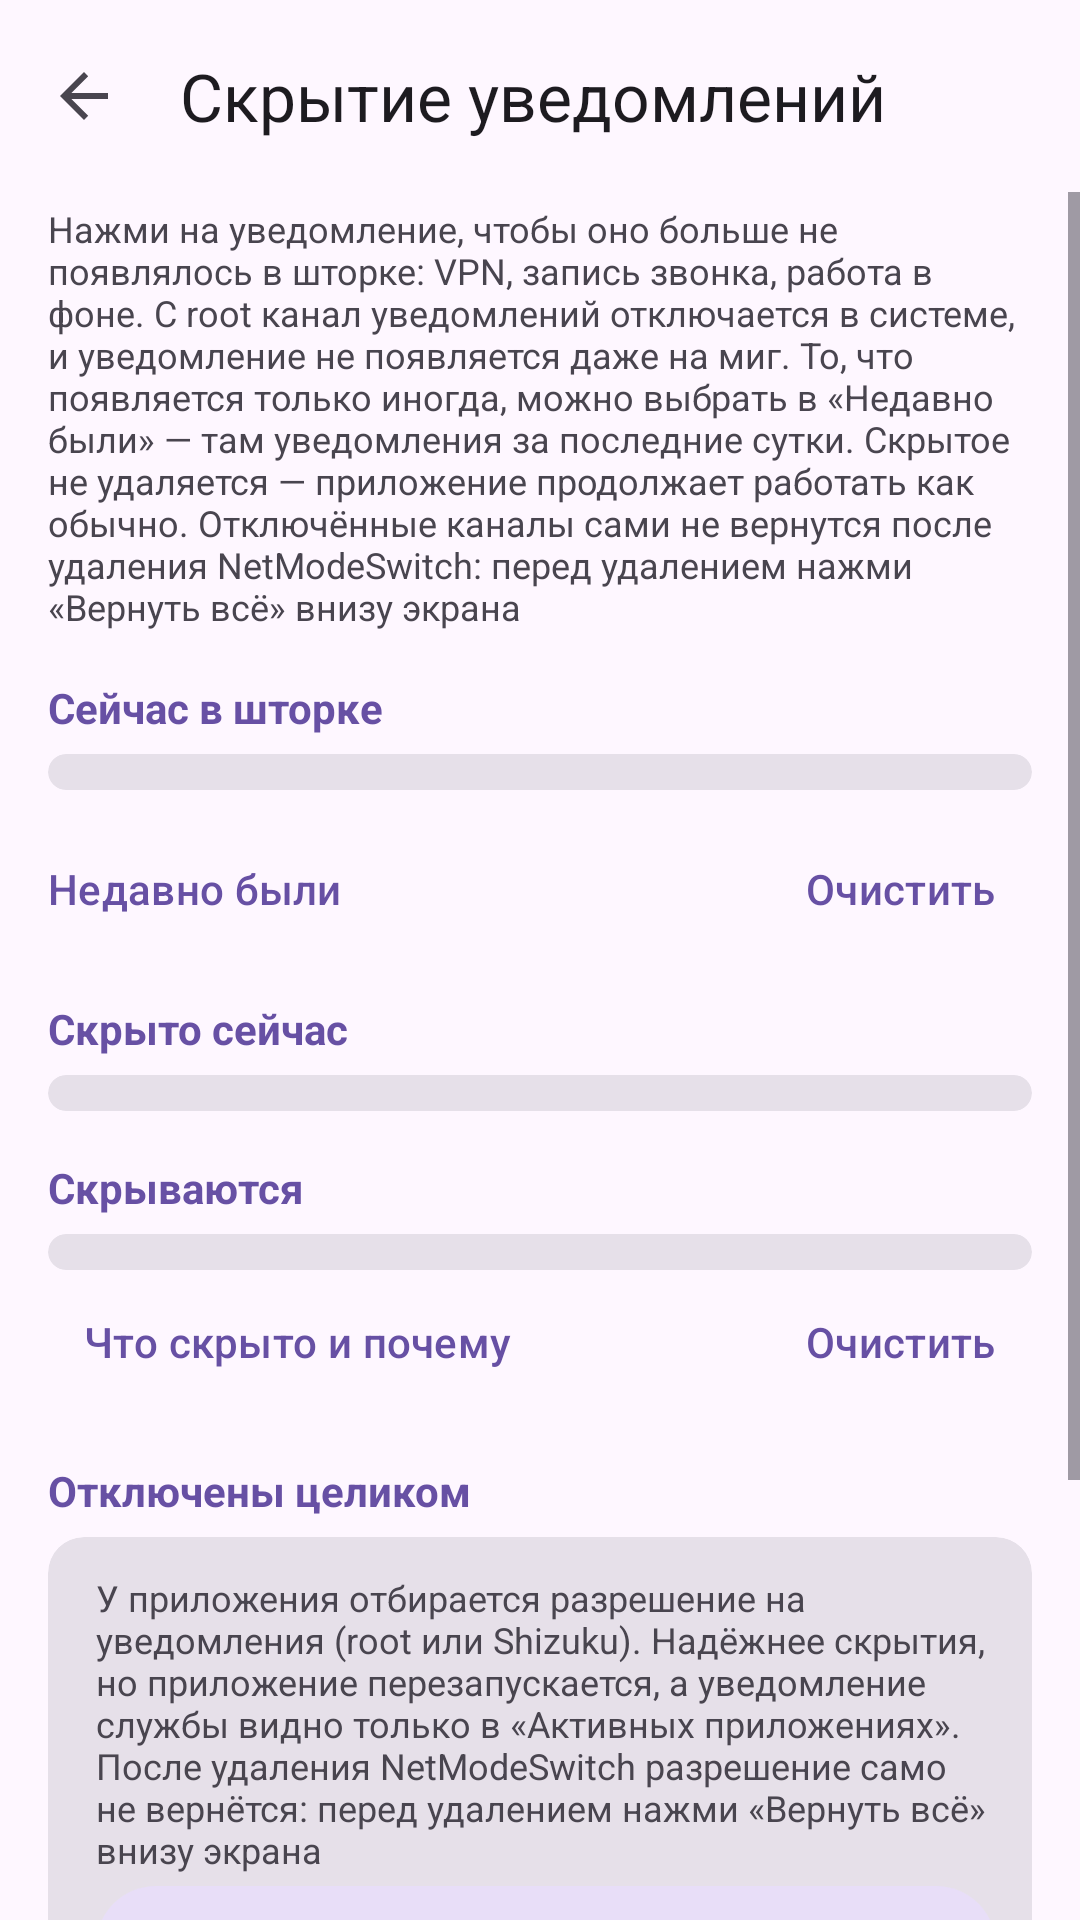

This screen was rendered from an Android layout file. Write that file and the resources it references.
<!-- AndroidManifest.xml: application theme Theme.NetModeSwitch -->
<!-- res/layout/activity_notif_hide.xml -->
<?xml version="1.0" encoding="utf-8"?>
<LinearLayout xmlns:android="http://schemas.android.com/apk/res/android"
    xmlns:app="http://schemas.android.com/apk/res-auto"
    android:layout_width="match_parent"
    android:layout_height="match_parent"
    android:fitsSystemWindows="true"
    android:orientation="vertical">

    <com.google.android.material.appbar.MaterialToolbar
        android:id="@+id/toolbar"
        android:layout_width="match_parent"
        android:layout_height="wrap_content"
        app:navigationIcon="?attr/homeAsUpIndicator"
        app:title="@string/hide_title" />

    <ScrollView
        android:layout_width="match_parent"
        android:layout_height="match_parent"
        android:clipToPadding="false">

        <LinearLayout
            android:layout_width="match_parent"
            android:layout_height="wrap_content"
            android:orientation="vertical"
            android:paddingStart="16dp"
            android:paddingEnd="16dp"
            android:paddingBottom="24dp">

            <TextView
                style="@style/NMS.Hint"
                android:layout_marginTop="4dp"
                android:text="@string/hide_hint" />

            <TextView
                android:id="@+id/restoreStatus"
                style="@style/NMS.Hint"
                android:textColor="?attr/colorError"
                android:visibility="gone" />

            <com.google.android.material.button.MaterialButton
                android:id="@+id/retryRestore"
                style="@style/NMS.PickButton"
                android:text="@string/hide_retry_restore"
                android:visibility="gone" />

            
            <LinearLayout
                android:id="@+id/noAccess"
                android:layout_width="match_parent"
                android:layout_height="wrap_content"
                android:layout_marginTop="12dp"
                android:orientation="vertical"
                android:visibility="gone">

                <TextView
                    style="@style/NMS.Hint"
                    android:textColor="?attr/colorError"
                    android:text="@string/hide_no_access" />

                <com.google.android.material.button.MaterialButton
                    android:id="@+id/grant"
                    style="@style/NMS.PickButton"
                    android:layout_marginTop="6dp"
                    android:text="@string/hide_grant" />
            </LinearLayout>

            <TextView
                style="@style/NMS.Section"
                android:text="@string/hide_sec_shade" />

            <com.google.android.material.card.MaterialCardView style="@style/NMS.Card">

                <LinearLayout
                    android:id="@+id/shadeList"
                    android:layout_width="match_parent"
                    android:layout_height="wrap_content"
                    android:orientation="vertical" />
            </com.google.android.material.card.MaterialCardView>

            <LinearLayout
                android:layout_width="match_parent"
                android:layout_height="wrap_content"
                android:gravity="center_vertical"
                android:orientation="horizontal">

                <com.google.android.material.button.MaterialButton
                    android:id="@+id/recentToggle"
                    style="@style/Widget.Material3.Button.TextButton"
                    android:layout_width="0dp"
                    android:layout_height="wrap_content"
                    android:layout_marginTop="6dp"
                    android:layout_weight="1"
                    android:gravity="start|center_vertical"
                    android:minHeight="48dp"
                    android:paddingStart="0dp"
                    android:text="@string/hide_sec_recent"
                    app:icon="@drawable/ic_expand"
                    app:iconGravity="start" />

                <com.google.android.material.button.MaterialButton
                    android:id="@+id/recentClear"
                    style="@style/Widget.Material3.Button.TextButton"
                    android:layout_width="wrap_content"
                    android:layout_height="wrap_content"
                    android:layout_marginTop="6dp"
                    android:text="@string/hide_recent_clear" />
            </LinearLayout>

            <com.google.android.material.card.MaterialCardView
                android:id="@+id/recentCard"
                style="@style/NMS.Card"
                android:visibility="gone">

                <LinearLayout
                    android:layout_width="match_parent"
                    android:layout_height="wrap_content"
                    android:orientation="vertical">

                    <com.google.android.material.textfield.TextInputLayout
                        android:layout_width="match_parent"
                        android:layout_height="wrap_content"
                        android:hint="@string/hide_history_search"
                        app:endIconMode="clear_text">
                        <com.google.android.material.textfield.TextInputEditText
                            android:id="@+id/historySearch"
                            android:layout_width="match_parent"
                            android:layout_height="wrap_content"
                            android:inputType="text"
                            android:singleLine="true" />
                    </com.google.android.material.textfield.TextInputLayout>

                    <LinearLayout
                        android:id="@+id/recentList"
                        android:layout_width="match_parent"
                        android:layout_height="wrap_content"
                        android:orientation="vertical" />
                </LinearLayout>
            </com.google.android.material.card.MaterialCardView>

            <TextView
                style="@style/NMS.Section"
                android:text="@string/hide_sec_hidden" />

            <com.google.android.material.card.MaterialCardView style="@style/NMS.Card">

                <LinearLayout
                    android:id="@+id/hiddenList"
                    android:layout_width="match_parent"
                    android:layout_height="wrap_content"
                    android:orientation="vertical" />
            </com.google.android.material.card.MaterialCardView>

            <TextView
                style="@style/NMS.Section"
                android:text="@string/hide_sec_rules" />

            <com.google.android.material.card.MaterialCardView style="@style/NMS.Card">

                <LinearLayout
                    android:id="@+id/ruleList"
                    android:layout_width="match_parent"
                    android:layout_height="wrap_content"
                    android:orientation="vertical" />
            </com.google.android.material.card.MaterialCardView>

            <LinearLayout
                android:layout_width="match_parent"
                android:layout_height="wrap_content"
                android:gravity="center_vertical"
                android:orientation="horizontal">

                <com.google.android.material.button.MaterialButton
                    android:id="@+id/journalToggle"
                    style="@style/Widget.Material3.Button.TextButton"
                    android:layout_width="0dp"
                    android:layout_height="wrap_content"
                    android:layout_weight="1"
                    android:gravity="start|center_vertical"
                    android:minHeight="48dp"
                    android:text="@string/hide_journal_title"
                    app:icon="@drawable/ic_expand" />

                <com.google.android.material.button.MaterialButton
                    android:id="@+id/journalClear"
                    style="@style/Widget.Material3.Button.TextButton"
                    android:layout_width="wrap_content"
                    android:layout_height="wrap_content"
                    android:text="@string/hide_recent_clear" />
            </LinearLayout>

            <com.google.android.material.card.MaterialCardView
                android:id="@+id/journalCard"
                style="@style/NMS.Card"
                android:visibility="gone">
                <LinearLayout
                    android:layout_width="match_parent"
                    android:layout_height="wrap_content"
                    android:orientation="vertical">
                    <TextView
                        style="@style/NMS.Hint"
                        android:text="@string/hide_journal_hint" />
                    <LinearLayout
                        android:id="@+id/journalList"
                        android:layout_width="match_parent"
                        android:layout_height="wrap_content"
                        android:orientation="vertical" />
                </LinearLayout>
            </com.google.android.material.card.MaterialCardView>

            <TextView
                android:id="@+id/blockSection"
                style="@style/NMS.Section"
                android:text="@string/hide_sec_blocked" />

            <com.google.android.material.card.MaterialCardView
                android:id="@+id/blockCard"
                style="@style/NMS.Card">

                <LinearLayout
                    android:layout_width="match_parent"
                    android:layout_height="wrap_content"
                    android:orientation="vertical">

                    <TextView
                        style="@style/NMS.Hint"
                        android:layout_marginTop="6dp"
                        android:text="@string/hide_block_hint" />

                    <LinearLayout
                        android:id="@+id/blockList"
                        android:layout_width="match_parent"
                        android:layout_height="wrap_content"
                        android:orientation="vertical" />

                    <com.google.android.material.button.MaterialButton
                        android:id="@+id/blockPick"
                        style="@style/NMS.PickButton"
                        android:layout_marginBottom="6dp"
                        android:text="@string/hide_block_pick" />
                </LinearLayout>
            </com.google.android.material.card.MaterialCardView>

            <TextView
                style="@style/NMS.Hint"
                android:layout_marginTop="16dp"
                android:text="@string/hide_return_all_hint" />

            <com.google.android.material.button.MaterialButton
                android:id="@+id/returnAll"
                style="@style/NMS.PickButton"
                android:layout_marginBottom="6dp"
                android:text="@string/hide_return_all" />
        </LinearLayout>
    </ScrollView>
</LinearLayout>
<!-- resources referenced by this layout -->
<resources>
  <string name="hide_block_hint">У приложения отбирается разрешение на уведомления (root или Shizuku). Надёжнее скрытия, но приложение перезапускается, а уведомление службы видно только в «Активных приложениях». После удаления NetModeSwitch разрешение само не вернётся: перед удалением нажми «Вернуть всё» внизу экрана</string>
  <string name="hide_block_pick">Выбрать приложения</string>
  <string name="hide_grant">Включить доступ к уведомлениям</string>
  <string name="hide_hint">Нажми на уведомление, чтобы оно больше не появлялось в шторке: VPN, запись звонка, работа в фоне. С root канал уведомлений отключается в системе, и уведомление не появляется даже на миг. То, что появляется только иногда, можно выбрать в «Недавно были» — там уведомления за последние сутки. Скрытое не удаляется — приложение продолжает работать как обычно. Отключённые каналы сами не вернутся после удаления NetModeSwitch: перед удалением нажми «Вернуть всё» внизу экрана</string>
  <string name="hide_history_search">Поиск по приложению и уведомлению</string>
  <string name="hide_journal_hint">Последние 100 событий за сутки. Одинаковые события записываются не чаще раза в минуту. Отключённый через root канал не присылает уведомления — его состояние смотри в правиле. Журнал хранится на телефоне, без текста сообщений и не включается в резервную копию</string>
  <string name="hide_journal_title">Что скрыто и почему</string>
  <string name="hide_no_access">Нет доступа к уведомлениям — без него ничего не видно и не скрывается</string>
  <string name="hide_recent_clear">Очистить</string>
  <string name="hide_retry_restore">Повторить восстановление</string>
  <string name="hide_return_all">Вернуть всё и подготовить к удалению</string>
  <string name="hide_return_all_hint">Android не сообщает приложению о его удалении. Скрытые уведомления вернутся сами в течение 3 дней, а отключённые каналы и снятые разрешения — нет, их можно вернуть только здесь</string>
  <string name="hide_sec_blocked">Отключены целиком</string>
  <string name="hide_sec_hidden">Скрыто сейчас</string>
  <string name="hide_sec_recent">Недавно были</string>
  <string name="hide_sec_rules">Скрываются</string>
  <string name="hide_sec_shade">Сейчас в шторке</string>
  <string name="hide_title">Скрытие уведомлений</string>
  <style name="NMS.Card" parent="Widget.Material3.CardView.Filled">
          <item name="android:layout_width">match_parent</item>
          <item name="android:layout_height">wrap_content</item>
          <item name="contentPaddingLeft">16dp</item>
          <item name="contentPaddingRight">12dp</item>
          <item name="contentPaddingTop">6dp</item>
          <item name="contentPaddingBottom">6dp</item>
      </style>
  <style name="NMS.Hint">
          <item name="android:layout_width">match_parent</item>
          <item name="android:layout_height">wrap_content</item>
          <item name="android:textSize">12sp</item>
          <item name="android:textColor">?attr/colorOnSurfaceVariant</item>
          <item name="android:layout_marginTop">2dp</item>
      </style>
  <style name="NMS.PickButton" parent="Widget.Material3.Button.TonalButton">
          <item name="android:layout_width">match_parent</item>
          <item name="android:layout_height">wrap_content</item>
      </style>
  <style name="Theme.NetModeSwitch" parent="Theme.Material3.DayNight.NoActionBar">
          <item name="android:statusBarColor">?attr/colorSurface</item>
          <item name="android:navigationBarColor">?attr/colorSurface</item>
          
          <item name="android:windowLightStatusBar">true</item>
          <item name="android:windowLightNavigationBar">true</item>
      </style>
</resources>
